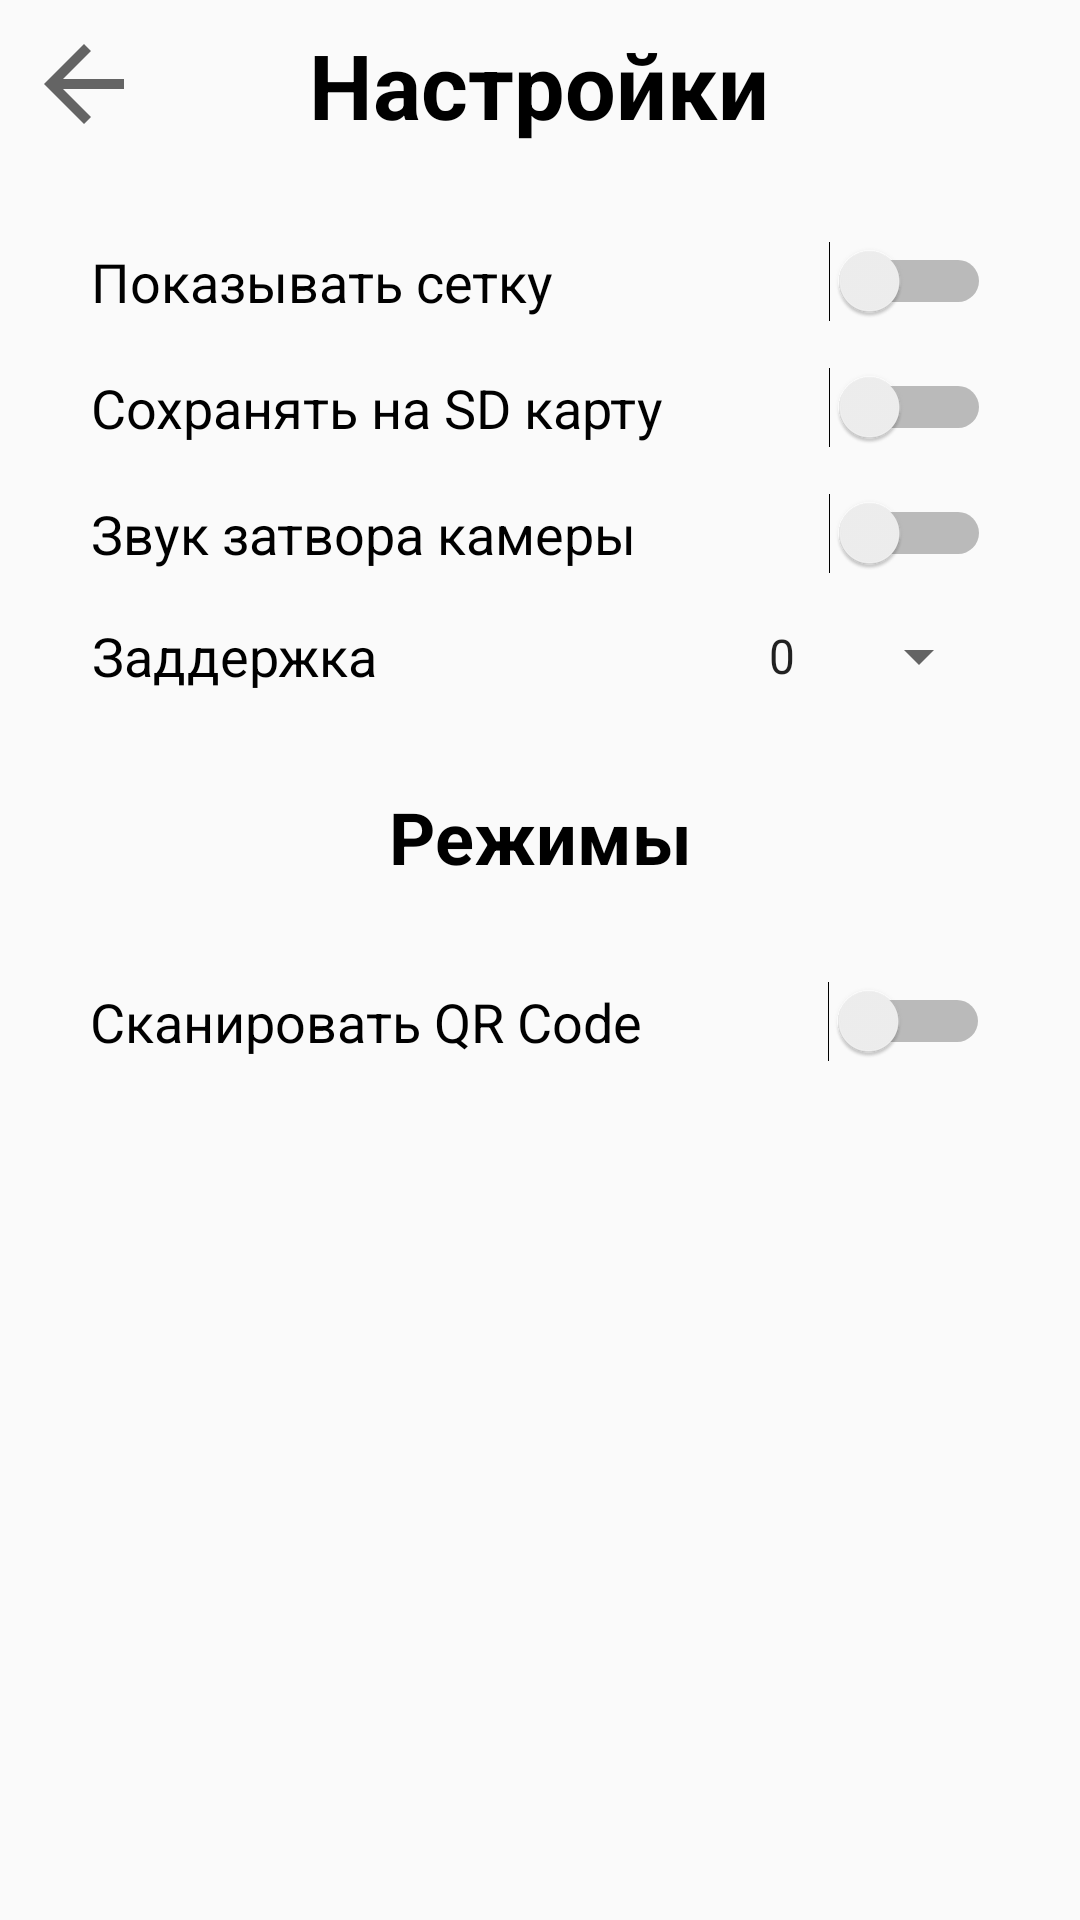

Layout XML and referenced resources for this Android screen:
<!-- AndroidManifest.xml: application theme AppTheme -->
<!-- res/layout/activity_settings.xml -->
<?xml version="1.0" encoding="utf-8"?>

<android.support.constraint.ConstraintLayout
    xmlns:android="http://schemas.android.com/apk/res/android"
    xmlns:app="http://schemas.android.com/apk/res-auto"
    xmlns:tools="http://schemas.android.com/tools"
    android:layout_width="match_parent"
    android:layout_height="match_parent">

    <TextView
        android:id="@+id/sets"
        android:layout_width="wrap_content"
        android:layout_height="wrap_content"
        android:layout_marginStart="8dp"
        android:layout_marginTop="8dp"
        android:layout_marginEnd="8dp"
        android:text="Настройки"
        android:textColor="@android:color/black"
        android:textSize="30sp"
        android:textStyle="bold"
        app:layout_constraintEnd_toEndOf="parent"
        app:layout_constraintHorizontal_bias="0.498"
        app:layout_constraintStart_toStartOf="parent"
        app:layout_constraintTop_toTopOf="parent" />

    <ImageView
        android:id="@+id/settings"
        android:layout_width="40dp"
        android:layout_height="40dp"
        android:layout_marginStart="8dp"
        android:layout_marginTop="8dp"
        android:onClick="goBack"
        android:scaleType="fitCenter"
        app:layout_constraintStart_toStartOf="parent"
        app:layout_constraintTop_toTopOf="parent"
        app:srcCompat="?attr/actionModeCloseDrawable" />

    <LinearLayout
        android:id="@+id/linearLayout"
        android:layout_width="395dp"
        android:layout_height="wrap_content"
        android:layout_marginTop="32dp"
        android:gravity="center_horizontal"
        android:orientation="vertical"
        app:layout_constraintEnd_toEndOf="parent"
        app:layout_constraintStart_toStartOf="parent"
        app:layout_constraintTop_toBottomOf="@+id/sets">

        <Switch
            android:id="@+id/gridlines"
            android:layout_width="300dp"
            android:layout_height="wrap_content"
            android:text="Показывать сетку"
            android:textSize="18sp" />

        <Switch
            android:id="@+id/sdcard"
            android:layout_width="300dp"
            android:layout_height="wrap_content"
            android:layout_marginTop="15dp"
            android:showText="false"
            android:splitTrack="false"
            android:text="Сохранять на SD карту"
            android:textSize="18sp"
            tools:checked="false" />

        <Switch
            android:id="@+id/shutterSound"
            android:layout_width="300dp"
            android:layout_height="wrap_content"
            android:layout_marginTop="15dp"
            android:showText="false"
            android:splitTrack="false"
            android:text="Звук затвора камеры"
            android:textSize="18sp"
            tools:checked="false" />

        <android.support.constraint.ConstraintLayout
            android:layout_width="300dp"
            android:layout_height="wrap_content"
            android:layout_marginTop="15dp">

            <TextView
                android:id="@+id/timeoutView"
                android:layout_width="wrap_content"
                android:layout_height="wrap_content"
                android:text="Заддержка"
                android:textAlignment="center"
                android:textColor="@android:color/black"
                android:textSize="18sp"
                app:layout_constraintBottom_toBottomOf="parent"
                app:layout_constraintStart_toStartOf="parent"
                app:layout_constraintTop_toTopOf="parent" />

            <Spinner
                android:id="@+id/spinner"
                android:layout_width="wrap_content"
                android:layout_height="wrap_content"
                android:entries="@array/timeout"
                android:spinnerMode="dropdown"
                app:layout_constraintBottom_toBottomOf="parent"
                app:layout_constraintEnd_toEndOf="parent"
                app:layout_constraintTop_toTopOf="parent" />
        </android.support.constraint.ConstraintLayout>

    </LinearLayout>

    <TextView
        android:id="@+id/textView2"
        android:layout_width="wrap_content"
        android:layout_height="wrap_content"
        android:layout_marginTop="32dp"
        android:text="Режимы"
        android:textColor="@android:color/black"
        android:textSize="24sp"
        android:textStyle="bold"
        android:visibility="visible"
        app:layout_constraintEnd_toEndOf="parent"
        app:layout_constraintStart_toStartOf="parent"
        app:layout_constraintTop_toBottomOf="@+id/linearLayout" />

    <LinearLayout
        android:id="@+id/modes"
        android:layout_width="300dp"
        android:layout_height="wrap_content"
        android:layout_marginTop="32dp"
        android:orientation="vertical"
        android:visibility="visible"
        app:layout_constraintEnd_toEndOf="parent"
        app:layout_constraintHorizontal_bias="0.498"
        app:layout_constraintStart_toStartOf="parent"
        app:layout_constraintTop_toBottomOf="@+id/textView2">

        <Switch
            android:id="@+id/qrcode"
            android:layout_width="match_parent"
            android:layout_height="wrap_content"
            android:text="Сканировать QR Code"
            android:textSize="18sp" />
    </LinearLayout>

</android.support.constraint.ConstraintLayout>
<!-- resources referenced by this layout -->
<resources>
  <string-array name="timeout">
          <item>0</item>
          <item>3</item>
          <item>5</item>
          <item>10</item>
      </string-array>
  <style name="AppTheme" parent="Theme.AppCompat.Light.NoActionBar">
          
          <item name="colorPrimary">@color/colorPrimary</item>
          <item name="colorPrimaryDark">@color/colorPrimaryDark</item>
          <item name="colorAccent">@color/colorAccent</item>
      </style>
  <color name="colorPrimary">#008577</color>
  <color name="colorPrimaryDark">#00574B</color>
  <color name="colorAccent">#3F51B5</color>
</resources>
